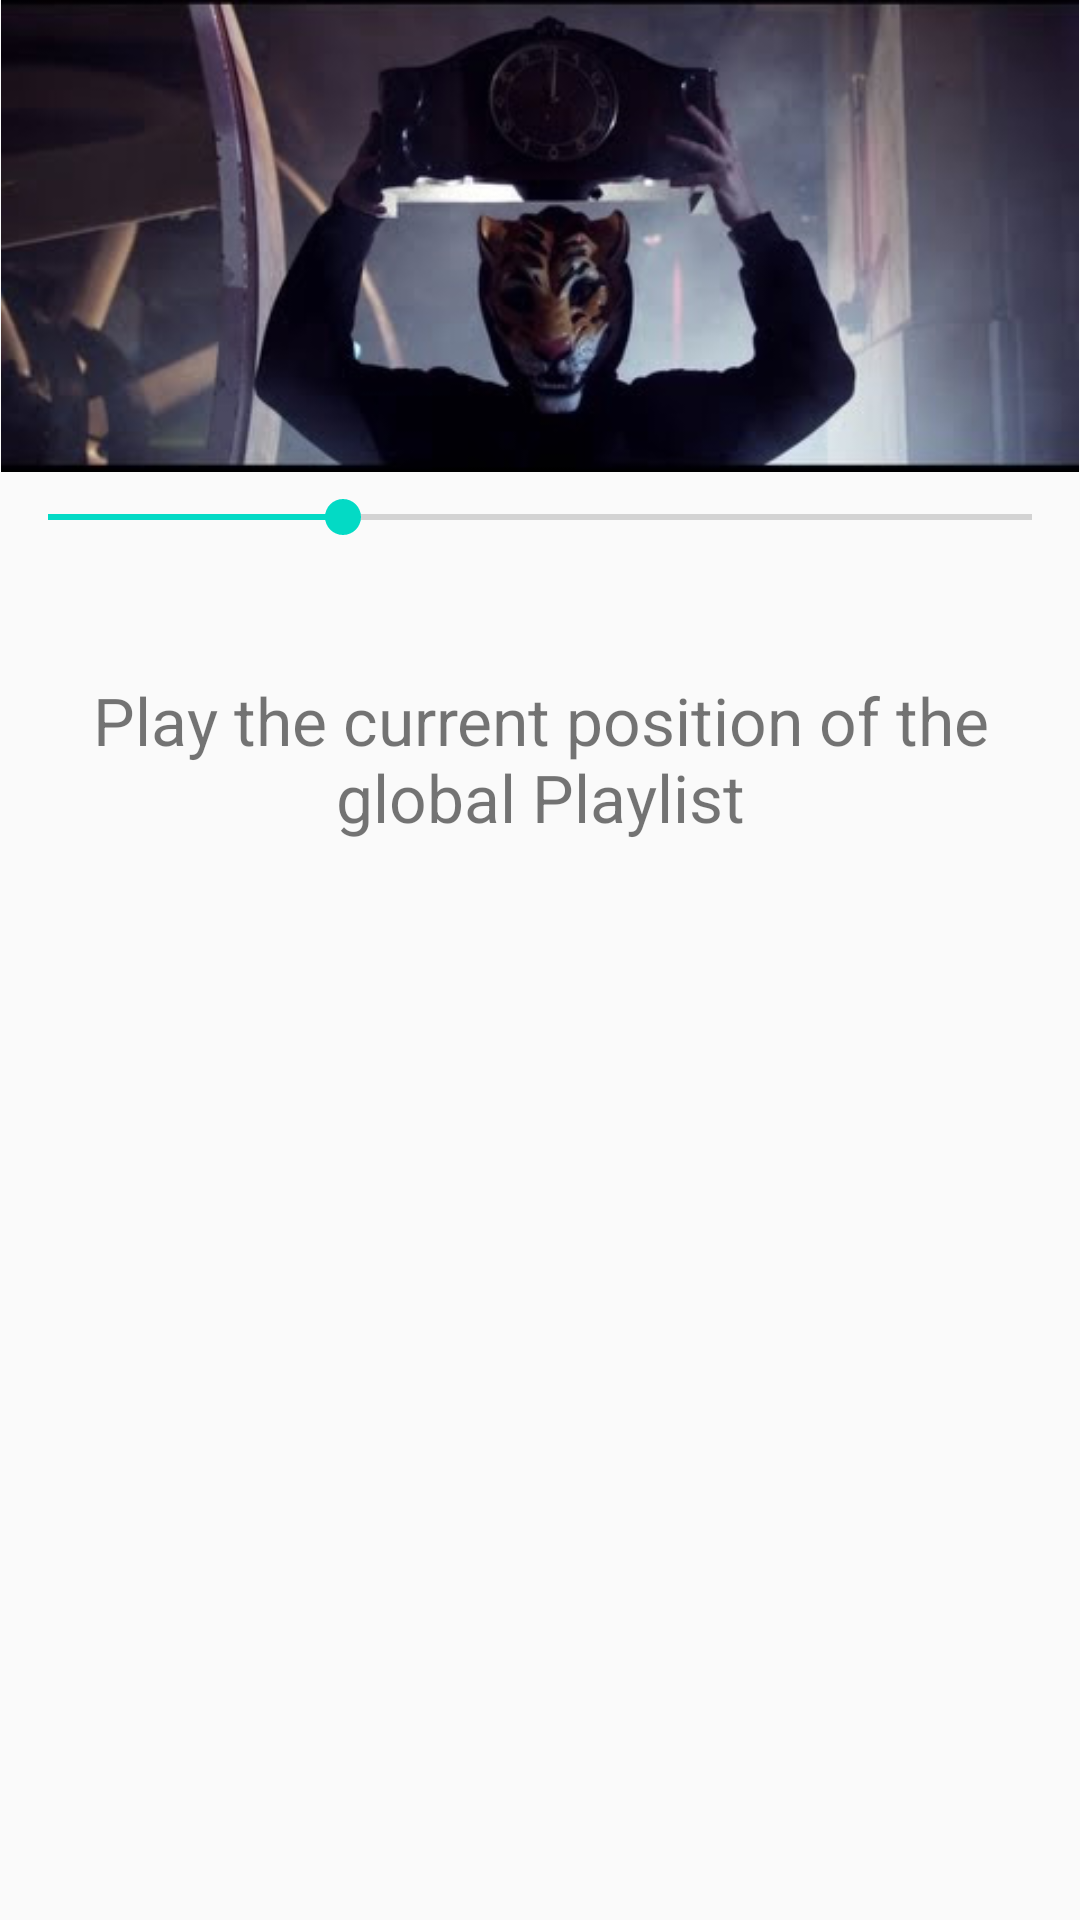

Here is an Android app screen rendered from its layout file. Give the layout XML and the strings, colors and styles it references.
<!-- AndroidManifest.xml: application theme AppTheme -->
<!-- res/layout/activity_now_playing.xml -->
<?xml version="1.0" encoding="utf-8"?>
<RelativeLayout
    xmlns:android="http://schemas.android.com/apk/res/android"
    xmlns:app="http://schemas.android.com/apk/res-auto"
    xmlns:tools="http://schemas.android.com/tools"
    android:id="@+id/rootView"
    style="@style/root_view"
    >

    <ViewStub
        android:id="@+id/top_menu_stub"
        style="@style/top_menu_stub"
        android:inflatedId="@+id/top_menu"
        android:layout="@layout/top_menu"
        />

    <TextView
        android:id="@+id/now_playing_empty"
        style="@style/empty"
        android:text="@string/empty_now_playing"
        android:visibility="gone"/>

    <LinearLayout
        android:id="@+id/mainContent"
        style="@style/main_content_container"
        android:gravity="center_horizontal"
        >

        <ImageView
            android:id="@+id/imageView_track_image"
            style="@style/now_playing_image"
            app:srcCompat="@drawable/animals"
            android:contentDescription="@string/demo_now_playing_item_text"/>

        <SeekBar
            android:id="@+id/seekBar"
            style="@style/seekbar_now_playing"
            android:max="100"
            android:progress="30"/>

        <TextView
            android:id="@+id/textView_track_title"
            style="@style/now_playing_title_name"
            tools:text="@string/demo_now_playing_item_text"/>

        <TextView
            android:id="@+id/textView_track_duration"
            style="@style/now_playing_duration"
            tools:text="@string/demo_now_playing_item_duration"/>

        <TextView
            android:id="@+id/textView3"
            style="@style/demo_now_playing"
            android:text="@string/demo_now_playing"/>

    </LinearLayout>


    <ViewStub
        android:id="@+id/media_control_stub"
        style="@style/media_ctrl_stub"
        android:inflatedId="@+id/media_controls_container"
        android:layout="@layout/media_controls_small"
        />


</RelativeLayout>
<!-- res/layout/top_menu.xml (included above) -->
<?xml version="1.0" encoding="utf-8"?>
<HorizontalScrollView xmlns:android="http://schemas.android.com/apk/res/android"
                      android:id="@+id/top_menu"
                      style="@style/top_menu">

    <LinearLayout
        style="@style/top_menu_linear_container"
        >

        <TextView
            android:id="@+id/mnu_home"
            style="@style/top_menu_item"
            android:tag="@string/tag_home"
            android:text="@string/mnu_home"
            />

        <TextView
            android:id="@+id/mnu_playing"
            style="@style/top_menu_item"
            android:tag="@string/tag_playing"
            android:text="@string/mnu_playing"
            />

        <TextView
            android:id="@+id/mnu_play_list"
            style="@style/top_menu_item"
            android:tag="@string/tag_playlist"
            android:text="@string/mnu_playlist"
            />

        <TextView
            android:id="@+id/mnu_albums"
            style="@style/top_menu_item"
            android:tag="@string/tag_albums"
            android:text="@string/mnu_albums"
            />

        <TextView
            android:id="@+id/mnu_songs"
            style="@style/top_menu_item"
            android:tag="@string/tag_titles"
            android:text="@string/mnu_songs"
            />

        <TextView
            android:id="@+id/mnu_artists"
            style="@style/top_menu_item"
            android:tag="@string/tag_artists"
            android:text="@string/mnu_artists"
            />

        <TextView
            android:id="@+id/mnu_settings"
            style="@style/top_menu_item"
            android:tag="@string/tag_settings"
            android:text="@string/mnu_settings"
            />
    </LinearLayout>
</HorizontalScrollView>
<!-- res/layout/media_controls_small.xml (included above) -->
<?xml version="1.0" encoding="utf-8"?>
<LinearLayout xmlns:android="http://schemas.android.com/apk/res/android"
              xmlns:app="http://schemas.android.com/apk/res-auto"
              xmlns:tools="http://schemas.android.com/tools"
              android:id="@+id/media_controls_container"
              android:layout_width="match_parent"
              android:layout_height="wrap_content"
              android:layout_alignBaseline="@id/rootView"
              android:layout_alignParentBottom="true"
              android:background="@color/colorPrimaryDark"
              android:gravity="center_horizontal"
              android:orientation="horizontal"
    >

    <TextView
        android:id="@+id/mediaPlayPause"
        android:layout_width="wrap_content"
        android:layout_height="wrap_content"
        android:background="@android:drawable/ic_media_play"/>

</LinearLayout>
<!-- resources referenced by this layout -->
<resources>
  <string name="demo_now_playing">Play the current position of the global Playlist</string>
  <string name="demo_now_playing_item_duration">3m 12s</string>
  <string name="demo_now_playing_item_text">Martin Garrix - Animals</string>
  <string name="empty_now_playing">Nothing selected to play.\n Please choose a title in Titles Activity, then come back.</string>
  <string name="mnu_albums">Albums</string>
  <string name="mnu_artists">Artists</string>
  <string name="mnu_home">Home</string>
  <string name="mnu_playing">Now playing</string>
  <string name="mnu_playlist">Playlist</string>
  <string name="mnu_settings">Settings</string>
  <string name="mnu_songs">Titles</string>
  <string name="tag_albums">#albums</string>
  <string name="tag_artists">#artists</string>
  <string name="tag_home">#home</string>
  <string name="tag_playing">#playing</string>
  <string name="tag_playlist">#playlist</string>
  <string name="tag_settings">#settings</string>
  <string name="tag_titles">#titles</string>
  <style name="empty">
          <item name="android:layout_width">match_parent</item>
          <item name="android:layout_height">match_parent</item>
          <item name="android:textSize">@dimen/font_size_larger</item>
          <item name="android:gravity">center</item>
      </style>
  <style name="main_content_container">
          <item name="android:layout_width">match_parent</item>
          <item name="android:layout_height">match_parent</item>
          
          <item name="android:layout_below">@id/top_menu</item>
          <item name="android:orientation">vertical</item>
          
      </style>
  <style name="media_ctrl_stub">
          <item name="android:layout_width">match_parent</item>
          <item name="android:layout_height">wrap_content</item>
          <item name="android:layout_alignParentBottom">true</item>
      </style>
  <style name="now_playing_duration">
          <item name="android:layout_width">match_parent</item>
          <item name="android:layout_height">wrap_content</item>
          <item name="android:gravity">center_horizontal</item>
      </style>
  <style name="now_playing_image">
          <item name="android:layout_width">wrap_content</item>
          <item name="android:layout_height">wrap_content</item>
          <item name="android:adjustViewBounds">true</item>
          <item name="android:scaleType">fitCenter</item>
      </style>
  <style name="now_playing_title_name">
          <item name="android:layout_width">match_parent</item>
          <item name="android:layout_height">wrap_content</item>
          <item name="android:gravity">center_horizontal</item>
      </style>
  <style name="root_view">
          <item name="android:layout_width">match_parent</item>
          <item name="android:layout_height">match_parent</item>
          <item name="android:orientation">vertical</item>
      </style>
  <style name="seekbar_now_playing" parent="android:style/Widget.DeviceDefault.SeekBar">
          <item name="android:layout_width">match_parent</item>
          <item name="android:layout_height">30dp</item>
      </style>
  <style name="top_menu_linear_container">
          <item name="android:layout_width">match_parent</item>
          <item name="android:layout_height">wrap_content</item>
          <item name="android:orientation">horizontal</item>
      </style>
  <style name="top_menu_stub">
          <item name="android:layout_width">match_parent</item>
          <item name="android:layout_height">wrap_content</item>
          <item name="android:layout_alignParentTop">true</item>
      </style>
  <dimen name="font_size_larger">22sp</dimen>
  <dimen name="padding_normal">4dp</dimen>
  <dimen name="font_size_normal">15sp</dimen>
  <!-- not gathered from this repository: default colours our renderer supplied (Android Studio template values) -->
  <color name="colorPrimaryDark">#FF3700B3</color>
</resources>
